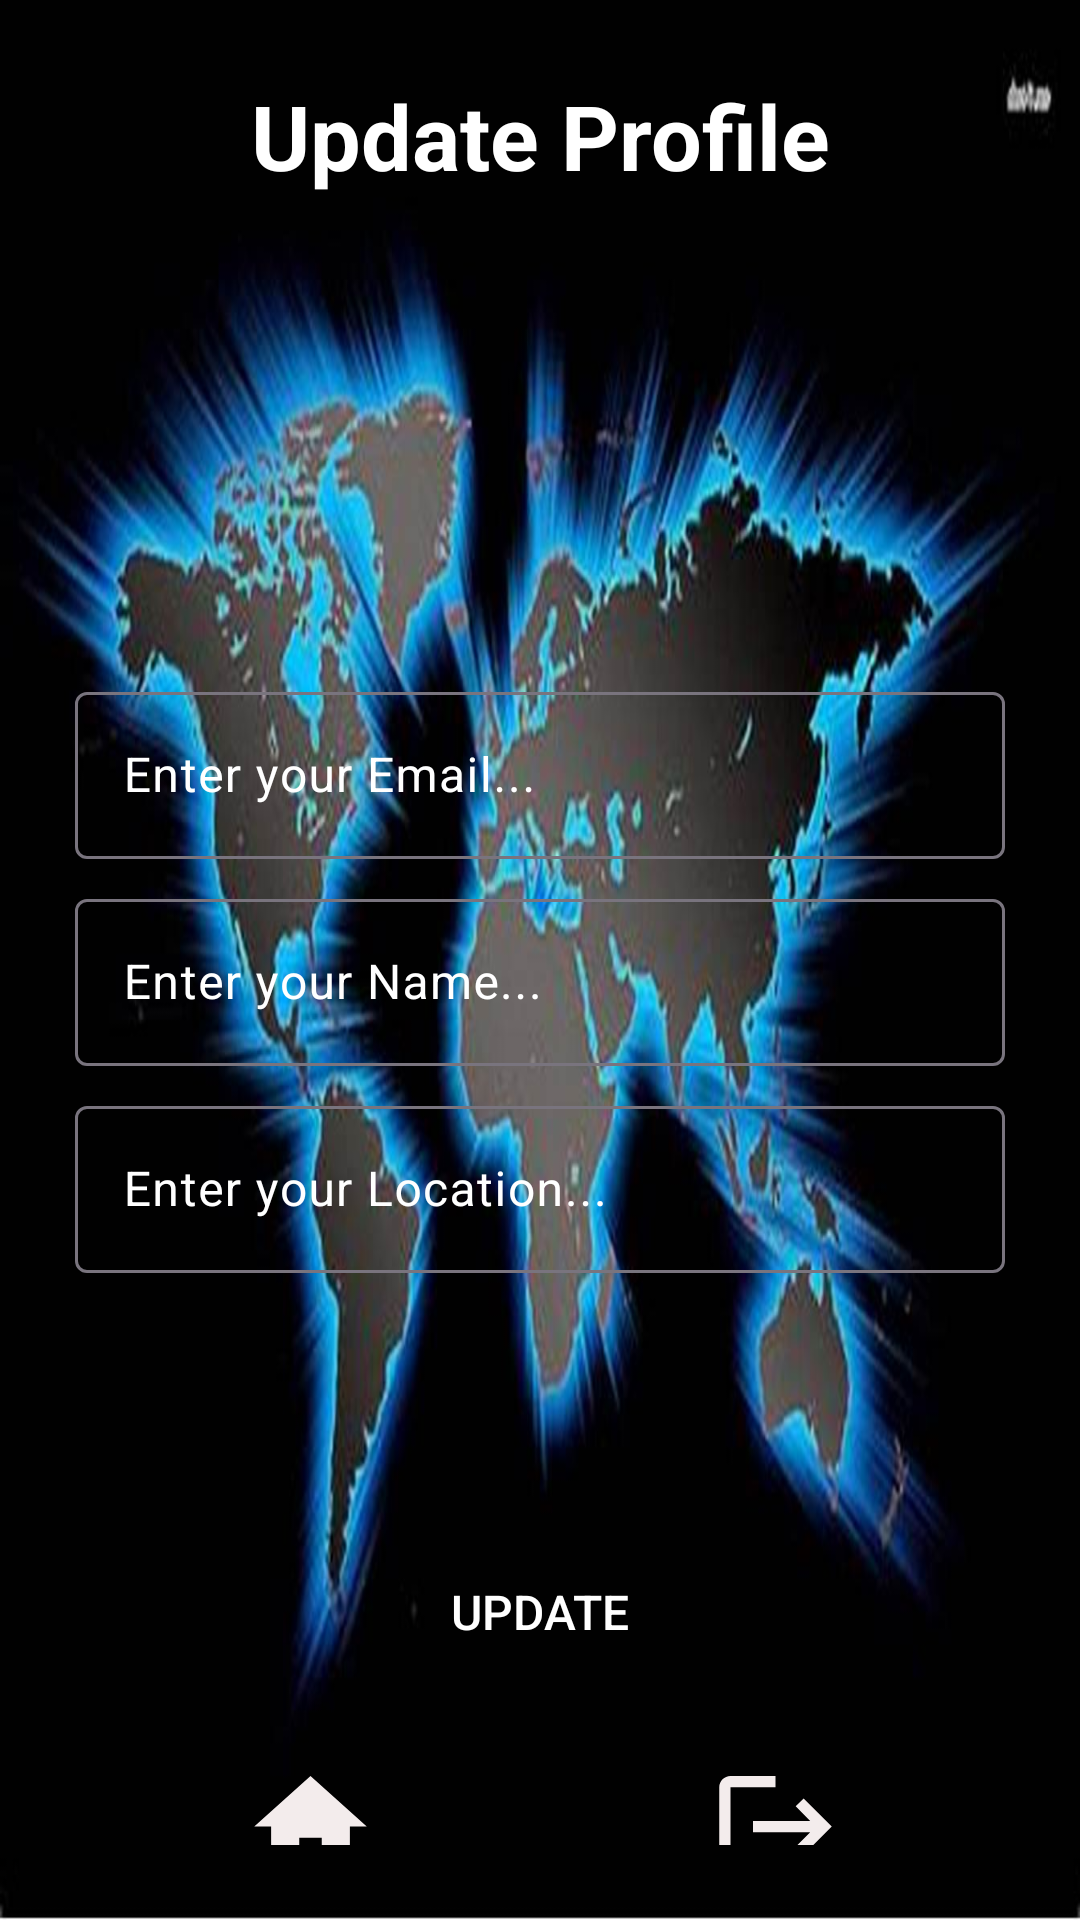

Write the Android layout XML for this screen, with the resource values it uses.
<!-- AndroidManifest.xml: application theme Theme.Job3LocationSharing -->
<!-- res/layout/fragment_profile.xml -->
<?xml version="1.0" encoding="utf-8"?>
<androidx.constraintlayout.widget.ConstraintLayout xmlns:android="http://schemas.android.com/apk/res/android"
    xmlns:tools="http://schemas.android.com/tools"
    android:layout_width="match_parent"
    android:layout_height="match_parent"
    xmlns:app="http://schemas.android.com/apk/res-auto"
    android:padding="25dp"
    android:background="@drawable/map2"
    tools:context=".ProfileFragment_21">

    <TextView
        android:id="@+id/updatePro"
        android:layout_width="match_parent"
        android:layout_height="wrap_content"
        android:text="Update Profile"
        android:textStyle="bold"
        android:textAlignment="center"
        android:textColor="@color/white"
        android:textSize="30sp"
        app:layout_constraintStart_toStartOf="parent"
        app:layout_constraintEnd_toEndOf="parent"
        app:layout_constraintTop_toTopOf="parent"/>

    <com.google.android.material.textfield.TextInputLayout
        android:id="@+id/textInputLayoutEmail"
        android:layout_width="match_parent"
        android:layout_height="wrap_content"
        android:hint="Enter your Email..."
        android:textColorHint="@color/white"
        android:layout_marginTop="160dp"
        app:endIconMode="clear_text"
        app:layout_constraintTop_toBottomOf="@id/updatePro"
        app:layout_constraintStart_toStartOf="@+id/updatePro"
        app:layout_constraintEnd_toEndOf="@id/updatePro"
        tools:layout_editor_absoluteX="25dp">

        <com.google.android.material.textfield.TextInputEditText
            android:id="@+id/emailEt"
            android:enabled="false"
            android:layout_width="match_parent"
            android:layout_height="match_parent" />
    </com.google.android.material.textfield.TextInputLayout>

    <com.google.android.material.textfield.TextInputLayout
        android:id="@+id/textInputLayout1"
        android:layout_width="match_parent"
        android:layout_height="wrap_content"
        android:layout_marginTop="8dp"
        android:hint="Enter your Name..."
        android:textColorHint="@color/white"
        app:endIconMode="clear_text"
        app:layout_constraintEnd_toEndOf="@+id/textInputLayoutEmail"
        app:layout_constraintHorizontal_bias="0.0"
        app:layout_constraintStart_toStartOf="@+id/textInputLayoutEmail"
        app:layout_constraintTop_toBottomOf="@+id/textInputLayoutEmail">

        <com.google.android.material.textfield.TextInputEditText
            android:id="@+id/NameEt"
            android:layout_width="match_parent"
            android:layout_height="match_parent" />

    </com.google.android.material.textfield.TextInputLayout>


    <com.google.android.material.textfield.TextInputLayout
        android:id="@+id/textInputLayoutLocation"
        android:layout_width="match_parent"
        android:layout_height="wrap_content"
        android:layout_marginTop="8dp"
        android:hint="Enter your Location..."
        android:textColorHint="@color/white"
        app:endIconMode="clear_text"
        app:layout_constraintEnd_toEndOf="@+id/textInputLayout1"
        app:layout_constraintHorizontal_bias="0.0"
        app:layout_constraintStart_toStartOf="@+id/textInputLayout1"
        app:layout_constraintTop_toBottomOf="@+id/textInputLayout1">

        <com.google.android.material.textfield.TextInputEditText
            android:id="@+id/locationEt"
            android:layout_width="match_parent"
            android:layout_height="match_parent" />

    </com.google.android.material.textfield.TextInputLayout>


    <Button
        android:id="@+id/updateBtn"
        android:layout_width="120dp"
        android:layout_height="40dp"
        android:layout_marginTop="92dp"
        android:backgroundTint="#00000000"
        android:text="Update"
        android:textColor="@color/white"
        android:textSize="16sp"
        app:cornerRadius="20dp"
        app:layout_constraintEnd_toEndOf="@+id/textInputLayoutLocation"
        app:layout_constraintHorizontal_bias="0.498"
        app:layout_constraintStart_toStartOf="@+id/textInputLayoutLocation"
        app:layout_constraintTop_toBottomOf="@+id/textInputLayoutLocation"
        app:strokeColor="@color/white"
        app:strokeWidth="2dp" />

    <LinearLayout
        android:layout_width="match_parent"
        android:layout_height="wrap_content"
        android:orientation="horizontal"
        android:weightSum="1"
        android:layout_marginTop="30dp"
        app:layout_constraintEnd_toEndOf="@+id/updateBtn"
        app:layout_constraintStart_toStartOf="@+id/updateBtn"
        app:layout_constraintTop_toBottomOf="@id/updateBtn"
        tools:layout_editor_absoluteY="548dp">

        <ImageView
            android:id="@+id/homeBtn"
            android:layout_width="wrap_content"
            android:layout_height="wrap_content"
            android:layout_weight="0.5"
            android:src="@drawable/home"
            tools:layout_editor_absoluteX="63dp"
            tools:layout_editor_absoluteY="577dp" />

        <ImageView
            android:id="@+id/logoutBtn"
            android:layout_width="41dp"
            android:layout_height="match_parent"
            android:layout_weight="0.5"
            android:src="@drawable/logout"
            tools:layout_editor_absoluteX="63dp"
            tools:layout_editor_absoluteY="577dp" />


    </LinearLayout>


</androidx.constraintlayout.widget.ConstraintLayout>
<!-- resources referenced by this layout -->
<resources>
  <!-- drawable home (drawable) -->
  <vector xmlns:android="http://schemas.android.com/apk/res/android" android:height="45dp" android:tint="#F3ECEC" android:viewportHeight="24" android:viewportWidth="24" android:width="45dp">
        
      <path android:fillColor="@android:color/white" android:pathData="M10,20v-6h4v6h5v-8h3L12,3 2,12h3v8z"/>
      
  </vector>
  <!-- drawable logout (drawable) -->
  <vector xmlns:android="http://schemas.android.com/apk/res/android" android:autoMirrored="true" android:height="24dp" android:tint="#F3ECEC" android:viewportHeight="24" android:viewportWidth="24" android:width="24dp">
        
      <path android:fillColor="@android:color/white" android:pathData="M17,7l-1.41,1.41L18.17,11H8v2h10.17l-2.58,2.58L17,17l5,-5zM4,5h8V3H4c-1.1,0 -2,0.9 -2,2v14c0,1.1 0.9,2 2,2h8v-2H4V5z"/>
      
  </vector>
  <!-- drawable map2: jpg bitmap (drawable, 74230 bytes) -->
  <style name="Theme.Job3LocationSharing" parent="Base.Theme.Job3LocationSharing" />
  <style name="Base.Theme.Job3LocationSharing" parent="Theme.Material3.DayNight.NoActionBar">
          
          
      </style>
  <!-- not gathered from this repository: default colours our renderer supplied (Android Studio template values) -->
  <color name="white">#FFFFFFFF</color>
</resources>
